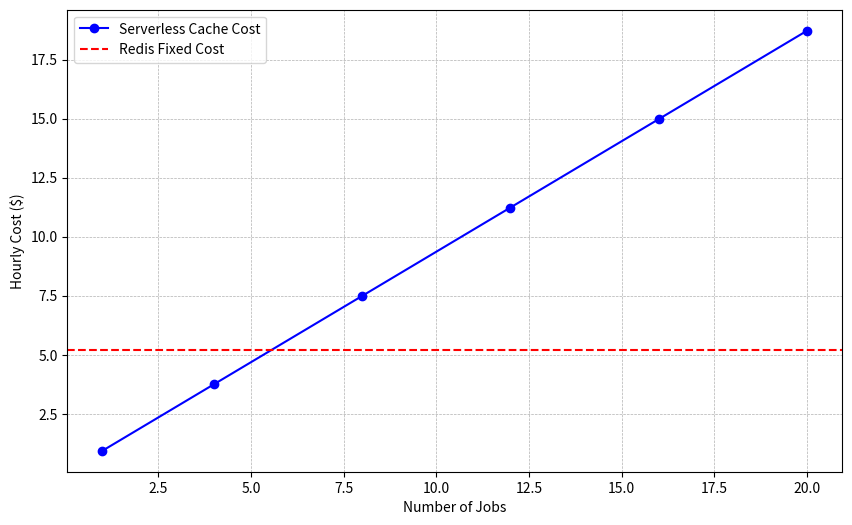

Generate this figure with matplotlib:
import numpy as np
import matplotlib.pyplot as plt

# Constants
requests_per_second_per_job = 1300  # Each job makes 1000 requests per second
seconds_per_hour = 3600  # 1 hour in seconds
serverless_cost_per_request = 0.20 / 1e6  # $0.20 per million requests

# Redis cost assumption (adjust based on actual Redis pricing)
imagenet_size_gb = 150  # ImageNet dataset size
redis_price_per_gb_per_hour = 0.25  # Example: $0.25 per GB per hour (modify as needed)
redis_hourly_cost = 5.184 #imagenet_size_gb * redis_price_per_gb_per_hour  # Fixed Redis cost per hour

# Define job counts to test
job_counts = np.array([1, 4, 8, 12, 16,20])

# Calculate total requests per hour for each job count
requests_per_hour = job_counts * requests_per_second_per_job * seconds_per_hour

# Compute serverless cost per hour
serverless_costs_per_hour = requests_per_hour * serverless_cost_per_request

# Plot the results
plt.figure(figsize=(10, 6))
plt.plot(job_counts, serverless_costs_per_hour, marker='o', linestyle='-', color='blue', label="Serverless Cache Cost")
plt.axhline(y=redis_hourly_cost, color='red', linestyle='--', label="Redis Fixed Cost")

plt.xlabel("Number of Jobs")
plt.ylabel("Hourly Cost ($)")
# plt.title("Serverless Cache Cost vs. Redis Cost (Hourly)")
plt.grid(True, linestyle="--", linewidth=0.5)
plt.legend()
plt.show()
